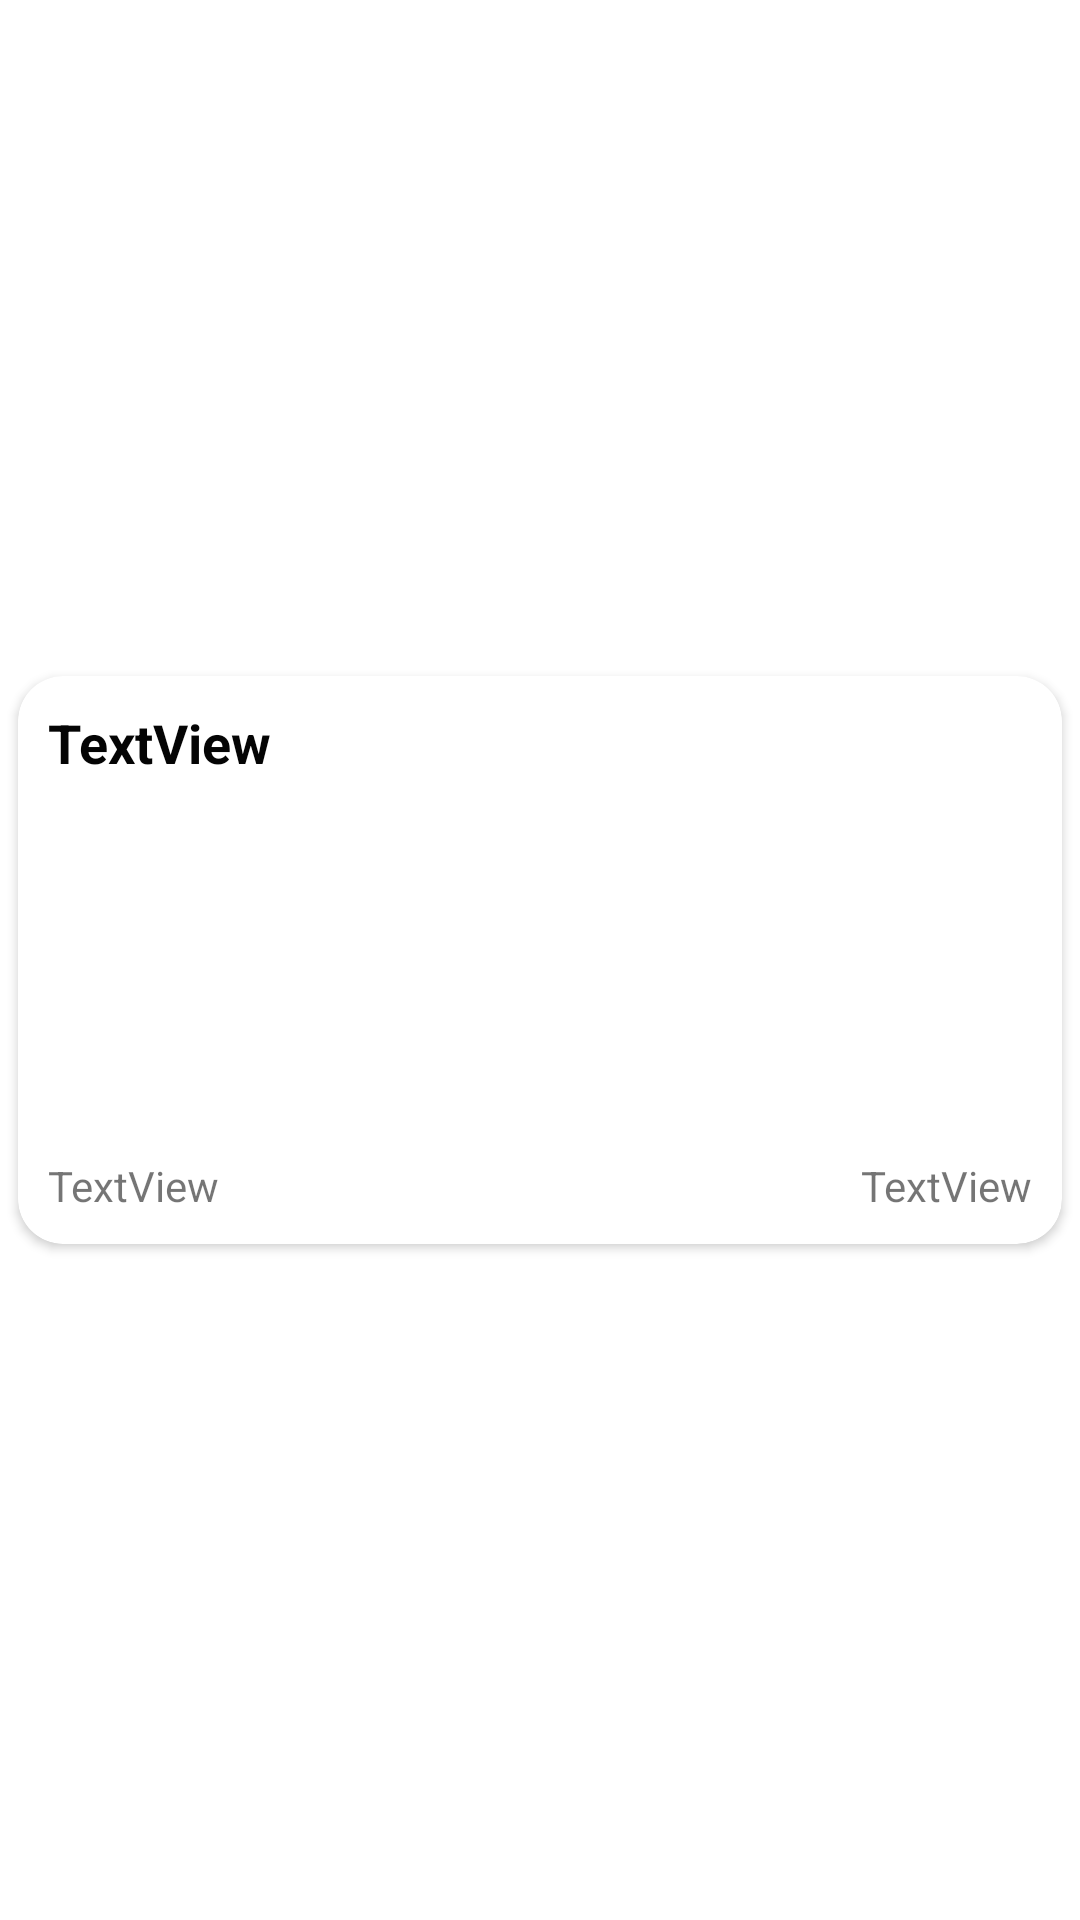

Write the Android layout XML for this screen, with the resource values it uses.
<!-- AndroidManifest.xml: application theme Theme.SmartCity_0715 -->
<!-- res/layout/layout_event_list.xml -->
<?xml version="1.0" encoding="utf-8"?>
<androidx.constraintlayout.widget.ConstraintLayout xmlns:android="http://schemas.android.com/apk/res/android"
    xmlns:app="http://schemas.android.com/apk/res-auto"
    xmlns:tools="http://schemas.android.com/tools"
    android:layout_width="match_parent"
    android:layout_height="match_parent">

    <androidx.cardview.widget.CardView
        android:id="@+id/event_jump"
        android:layout_width="match_parent"
        android:layout_height="wrap_content"
        android:layout_margin="6dp"
        app:cardCornerRadius="15dp"
        app:layout_constraintBottom_toBottomOf="parent"
        app:layout_constraintEnd_toEndOf="parent"
        app:layout_constraintStart_toStartOf="parent"
        app:layout_constraintTop_toTopOf="parent">

        <LinearLayout
            android:id="@+id/linearLayout9"
            android:layout_width="match_parent"
            android:layout_height="wrap_content"
            android:orientation="vertical"
            android:padding="10dp">

            <TextView
                android:id="@+id/event_title"
                android:layout_width="match_parent"
                android:layout_height="wrap_content"
                android:layout_marginBottom="8dp"
                android:ellipsize="end"
                android:maxLines="1"
                android:text="TextView"
                android:textColor="#040404"
                android:textSize="18sp"
                android:textStyle="bold" />

            <ImageView
                android:id="@+id/imageView11"
                android:layout_width="match_parent"
                android:layout_height="110dp"
                android:scaleType="centerCrop" />

            <LinearLayout
                android:layout_width="match_parent"
                android:layout_height="match_parent"
                android:layout_marginTop="8dp"
                android:orientation="horizontal">

                <LinearLayout
                    android:layout_width="0dp"
                    android:layout_height="match_parent"
                    android:layout_weight="1"
                    android:orientation="horizontal">

                    <TextView
                        android:id="@+id/sign_count"
                        android:layout_width="wrap_content"
                        android:layout_height="wrap_content"
                        android:text="TextView" />
                </LinearLayout>

                <LinearLayout
                    android:layout_width="0dp"
                    android:layout_height="match_parent"
                    android:layout_weight="1"
                    android:gravity="end"
                    android:orientation="horizontal">

                    <TextView
                        android:id="@+id/nice_count"
                        android:layout_width="wrap_content"
                        android:layout_height="wrap_content"
                        android:layout_gravity="end"
                        android:text="TextView" />
                </LinearLayout>
            </LinearLayout>
        </LinearLayout>
    </androidx.cardview.widget.CardView>
</androidx.constraintlayout.widget.ConstraintLayout>
<!-- resources referenced by this layout -->
<resources>
  <style name="Theme.SmartCity_0715" parent="Theme.MaterialComponents.DayNight.DarkActionBar">
          
          <item name="colorPrimary">@color/teal_200</item>
          <item name="colorPrimaryVariant">@color/purple_700</item>
          <item name="colorOnPrimary">@color/white</item>
          
          <item name="colorSecondary">@color/teal_200</item>
          <item name="colorSecondaryVariant">@color/teal_700</item>
          <item name="colorOnSecondary">@color/black</item>
          
          <item name="android:statusBarColor" tools:targetApi="l">?attr/colorPrimaryVariant</item>
          
      </style>
  <color name="teal_200">#FF03DAC5</color>
  <color name="purple_700">#FF3700B3</color>
  <color name="white">#FFFFFFFF</color>
  <color name="teal_700">#FF018786</color>
  <color name="black">#FF000000</color>
</resources>
